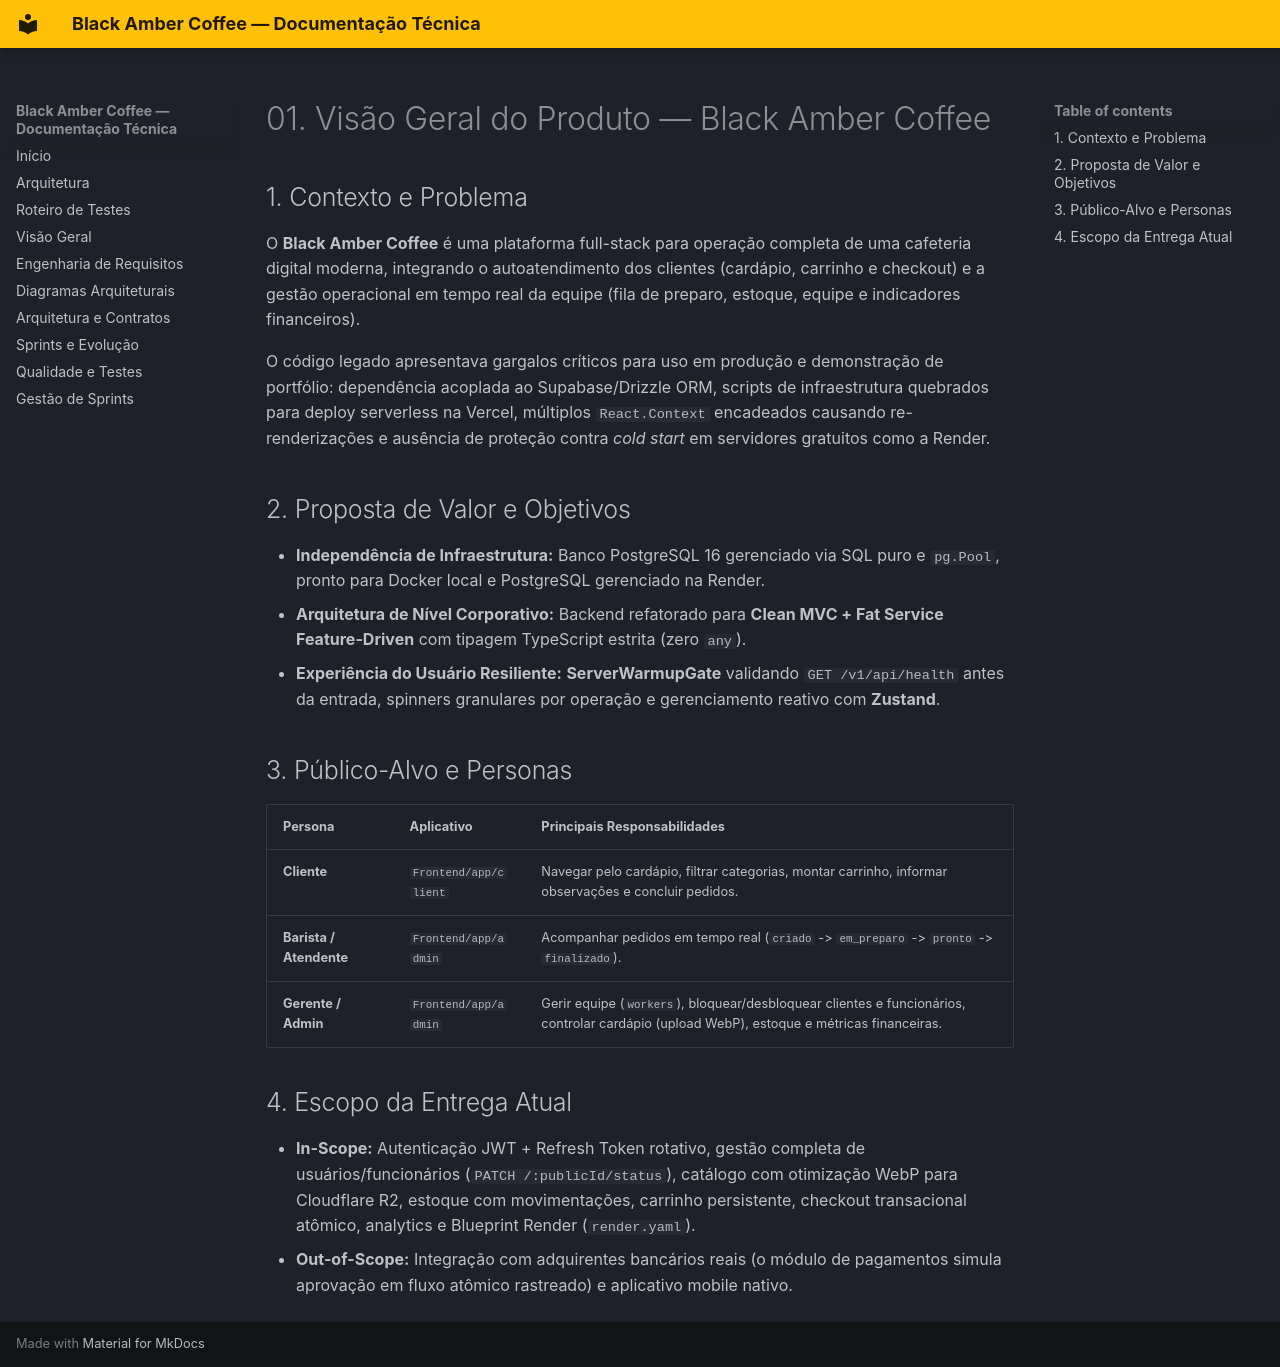

repository: MarcosWillianAP1K/Black-amber-coffee-Full-stack · page: DocsProjeto/01-visao-geral/index.html · generator: mkdocs

# 01. Visão Geral do Produto — Black Amber Coffee

## 1. Contexto e Problema
O **Black Amber Coffee** é uma plataforma full-stack para operação completa de uma cafeteria digital moderna, integrando o autoatendimento dos clientes (cardápio, carrinho e checkout) e a gestão operacional em tempo real da equipe (fila de preparo, estoque, equipe e indicadores financeiros).

O código legado apresentava gargalos críticos para uso em produção e demonstração de portfólio: dependência acoplada ao Supabase/Drizzle ORM, scripts de infraestrutura quebrados para deploy serverless na Vercel, múltiplos `React.Context` encadeados causando re-renderizações e ausência de proteção contra *cold start* em servidores gratuitos como a Render.

## 2. Proposta de Valor e Objetivos
- **Independência de Infraestrutura:** Banco PostgreSQL 16 gerenciado via SQL puro e `pg.Pool`, pronto para Docker local e PostgreSQL gerenciado na Render.
- **Arquitetura de Nível Corporativo:** Backend refatorado para **Clean MVC + Fat Service Feature-Driven** com tipagem TypeScript estrita (zero `any`).
- **Experiência do Usuário Resiliente:** **ServerWarmupGate** validando `GET /v1/api/health` antes da entrada, spinners granulares por operação e gerenciamento reativo com **Zustand**.

## 3. Público-Alvo e Personas
| Persona | Aplicativo | Principais Responsabilidades |
| :--- | :--- | :--- |
| **Cliente** | `Frontend/app/client` | Navegar pelo cardápio, filtrar categorias, montar carrinho, informar observações e concluir pedidos. |
| **Barista / Atendente** | `Frontend/app/admin` | Acompanhar pedidos em tempo real (`criado` -> `em_preparo` -> `pronto` -> `finalizado`). |
| **Gerente / Admin** | `Frontend/app/admin` | Gerir equipe (`workers`), bloquear/desbloquear clientes e funcionários, controlar cardápio (upload WebP), estoque e métricas financeiras. |

## 4. Escopo da Entrega Atual
- **In-Scope:** Autenticação JWT + Refresh Token rotativo, gestão completa de usuários/funcionários (`PATCH /:publicId/status`), catálogo com otimização WebP para Cloudflare R2, estoque com movimentações, carrinho persistente, checkout transacional atômico, analytics e Blueprint Render (`render.yaml`).
- **Out-of-Scope:** Integração com adquirentes bancários reais (o módulo de pagamentos simula aprovação em fluxo atômico rastreado) e aplicativo mobile nativo.
